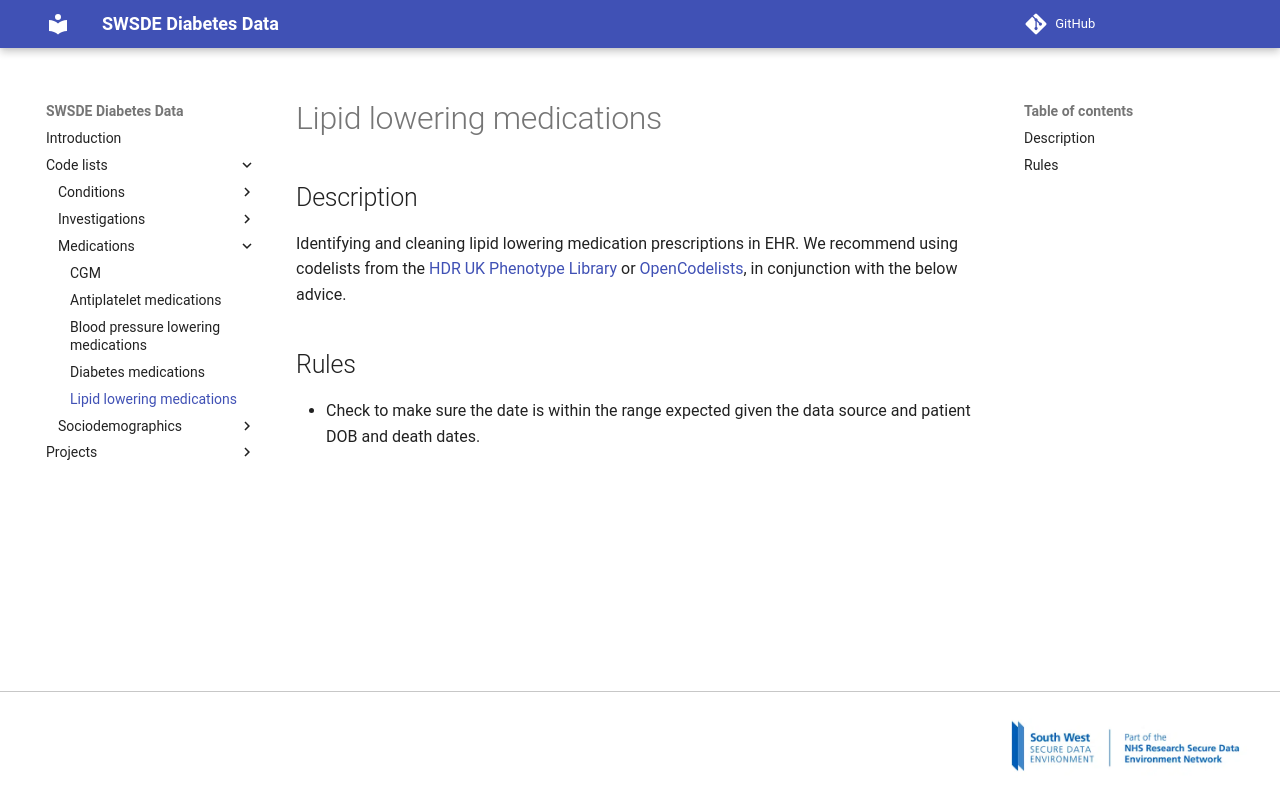

repository: Exeter-Diabetes/sde-sw-framework · page: code_lists/medications/lipid lowering medications/index.html · generator: mkdocs

---
title: Lipid lowering medications
---

## Description

Identifying and cleaning lipid lowering medication prescriptions in EHR. We recommend using codelists from the [HDR UK Phenotype Library](https://phenotypes.healthdatagateway.org/) or [OpenCodelists](https://www.opencodelists.org/), in conjunction with the below advice.

## Rules

* Check to make sure the date is within the range expected given the data source and patient DOB and death dates.
